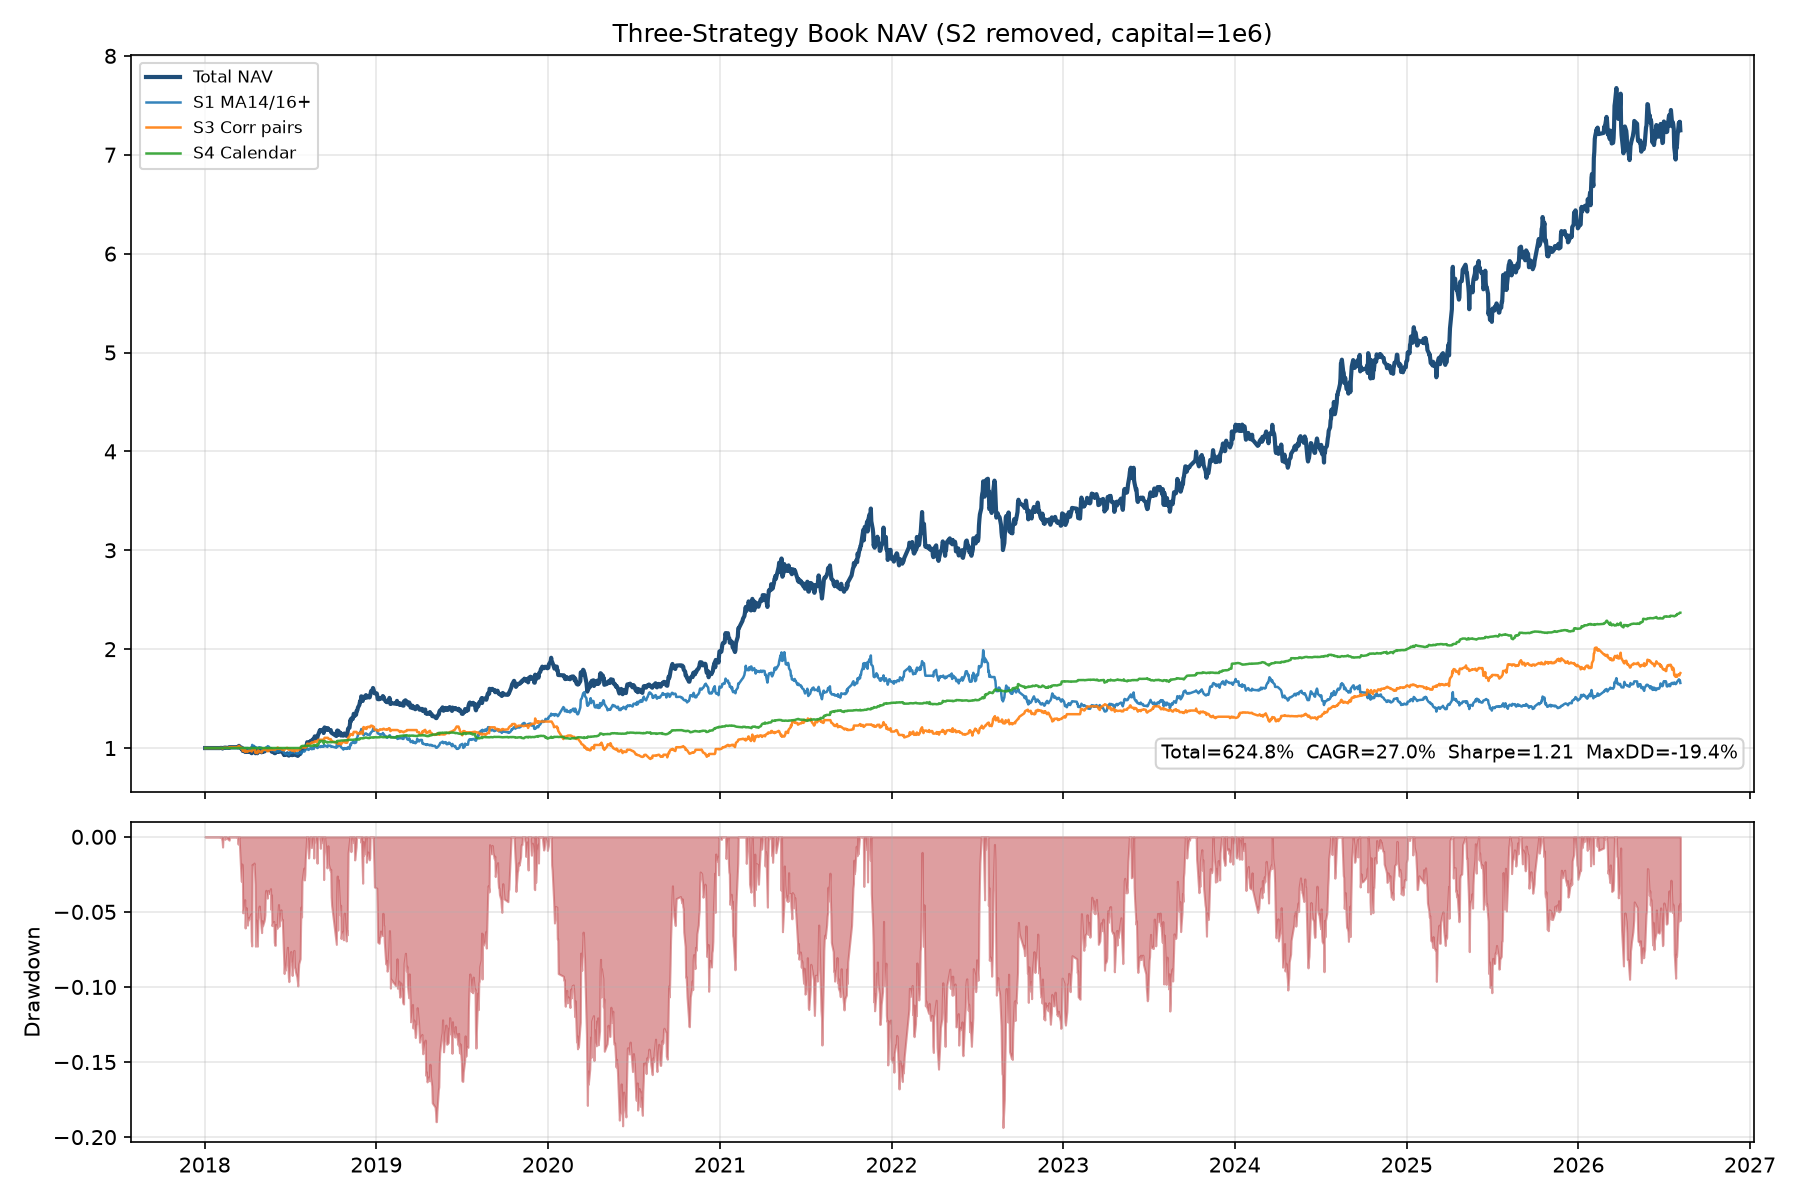

Data behind this chart, as committed beside it:
date, NAV, ret, s1, s3, s4
2018-01-02, 1.0, 0.0, 1.0, 1.0, 1.0
2018-01-03, 1.0, 0.0, 1.0, 1.0, 1.0
2018-01-04, 1.0, 0.0, 1.0, 1.0, 1.0
2018-01-05, 1.0, 0.0, 1.0, 1.0, 1.0
2018-01-08, 1.0, 0.0, 1.0, 1.0, 1.0
2018-01-09, 1.0, 0.0, 1.0, 1.0, 1.0
2018-01-10, 1.0, 0.0, 1.0, 1.0, 1.0
2018-01-11, 1.0, 0.0, 1.0, 1.0, 1.0
2018-01-12, 1.0, 0.0, 1.0, 1.0, 1.0
2018-01-15, 1.0, 0.0, 1.0, 1.0, 1.0
2018-01-16, 1.0, 0.0, 1.0, 1.0, 1.0
2018-01-17, 1.0, 0.0, 1.0, 1.0, 1.0
2018-01-18, 1.0, 0.0, 1.0, 1.0, 1.0
2018-01-19, 1.0, 0.0, 1.0, 1.0, 1.0
2018-01-22, 1.0, 0.0, 1.0, 1.0, 1.0
2018-01-23, 1.0, 0.0, 1.0, 1.0, 1.0
2018-01-24, 1.0, 0.0, 1.0, 1.0, 1.0
2018-01-25, 1.0, 0.0, 1.0, 1.0, 1.0
2018-01-26, 1.0, 0.0, 1.0, 1.0, 1.0
2018-01-29, 1.0, 0.0, 1.0, 1.0, 1.0
2018-01-30, 1.0, 0.0, 1.0, 1.0, 1.0
2018-01-31, 1.0, 0.0, 1.0, 1.0, 1.0
2018-02-01, 1.0, 0.0, 1.0, 1.0, 1.0
2018-02-02, 0.9999, -0.00015, 1.0, 0.9999, 1.0
2018-02-05, 1.002, 0.002066, 1.0, 1.002, 1.0
2018-02-06, 1.001, -0.001186, 1.0, 1.001, 1.0
2018-02-07, 0.9992, -0.001515, 1.0, 0.9992, 1.0
2018-02-08, 0.9951, -0.004138, 1.0, 0.9951, 1.0
2018-02-09, 1.001, 0.006171, 1.0, 1.001, 1.0
2018-02-12, 1.003, 0.001586, 1.0, 1.003, 1.0
2018-02-13, 1.001, -0.001691, 1.0, 1.001, 1.0
2018-02-14, 1.004, 0.002675, 1.0, 1.004, 1.0
2018-02-22, 1.002, -0.002233, 1.0, 1.002, 1.0
2018-02-23, 1.009, 0.007358, 1.0, 1.009, 1.0
2018-02-26, 1.009, 0.0, 1.0, 1.009, 1.0
2018-02-27, 1.009, 0.0, 1.0, 1.009, 1.0
2018-02-28, 1.009, 0.0, 1.0, 1.009, 1.0
2018-03-01, 1.009, 0.0, 1.0, 1.009, 1.0
2018-03-02, 1.009, 0.0, 1.0, 1.009, 1.0
2018-03-05, 1.009, 0.0, 1.0, 1.009, 1.0
2018-03-06, 1.009, 0.0, 1.0, 1.009, 1.0
2018-03-07, 1.009, 0.0, 1.0, 1.009, 1.0
2018-03-08, 1.009, 0.0, 1.0, 1.009, 1.0
2018-03-09, 1.009, -0.00015, 1.0, 1.009, 1.0
2018-03-12, 1.011, 0.002508, 1.0, 1.011, 1.0
2018-03-13, 1.006, -0.004869, 1.0, 1.006, 1.0
2018-03-14, 1.017, 0.01011, 1.0, 1.017, 1.0
2018-03-15, 1.022, 0.005556, 1.0, 1.022, 1.0
2018-03-16, 1.016, -0.006165, 1.0, 1.016, 1.0
2018-03-19, 0.996, -0.01955, 1.0, 0.996, 1.0
2018-03-20, 0.9918, -0.004224, 1.0, 0.9918, 1.0
2018-03-21, 1.004, 0.01198, 1.0, 1.004, 1.0
2018-03-22, 0.9994, -0.004329, 1.0, 0.9994, 1.0
2018-03-23, 0.9704, -0.02893, 1.0, 0.9704, 1.0
2018-03-26, 0.9754, 0.005116, 1.0, 0.9754, 1.0
2018-03-27, 0.9794, 0.004081, 1.0, 0.9794, 1.0
2018-03-28, 0.9601, -0.01969, 1.0, 0.9601, 1.0
2018-03-29, 0.9687, 0.008975, 1.0, 0.9687, 1.0
2018-03-30, 0.974, 0.005436, 1.0, 0.974, 1.0
2018-04-02, 0.962, -0.01227, 1.0, 0.962, 1.0
... 2,025 more rows
